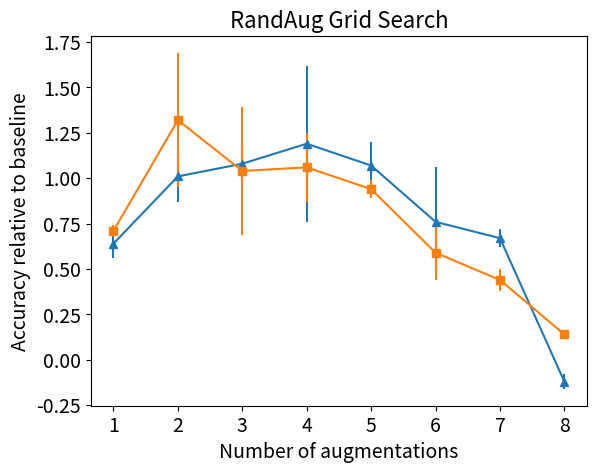

Write the Python code that produced this figure.
'''
Plot accuracy
'''

import numpy as np
import matplotlib.pyplot as plt
import matplotlib
import seaborn as sns
import argparse

acc = {
        "RARE": { "delta" : [0.64, 1.01, 1.08, 1.19, 1.07, 0.76, 0.67, -0.12 ], "std": [0.08, 0.14, 0.10, 0.43, 0.13, 0.30, 0.05, 0.04]},
        "CRNN": { "delta" : [0.71, 1.32, 1.04, 1.06, 0.94, 0.59, 0.44, 0.14]  , "std": [0.03, 0.37, 0.35, 0.19, 0.05, 0.15, 0.06, 0.02]}
        }

def plot_(data, title="RandAug Grid Search", ylabel="Accuracy relative to baseline", xlabel="Number of augmentations"):
    plt.rc('font', size=14) 
    plt.rc('axes', titlesize=16)
    plt.rc('xtick', labelsize=14)

    fig, ax = plt.subplots()
    plt.ylabel(ylabel)
    plt.xlabel(xlabel)
    plt.title(title)
    colors = sns.color_palette() + sns.color_palette("tab10") # [0:11]
    markers = ['^', 's', 'o', 'D', '*', 'P', 'x', 'd', 'v', '>', 'H']

    i = 0
    labels = []
    has_label = False
    xval =  [i for i in range(1,9)]
    for key, val in data.items():
        label = key
        delta = val["delta"]
        std = val["std"]
        color = colors[i]

        ax.errorbar(xval, delta, std, marker=markers[i], label=label, color=color)
        #xytext = (8, -5)
        #if "RARE" in label:
        #    xytext = (5, -15)
        
        #ax.annotate(key, (par, acc), xycoords='data',
        #            xytext=xytext, textcoords='offset points')

        i = i + 1

    #plt.plot(xval, yval, linewidth=2, color='teal')
    
    title = title.replace(" ", "_")
    title = title.replace("%", "")
    plt.savefig(title + ".png")
    plt.show()



if __name__ == '__main__':
    parser = argparse.ArgumentParser(description='Wordformer results')
    parser.add_argument('--data',
                        default=None,
                        help='Data to plot')
    args = parser.parse_args()
    ncolors = 9

    plot_(data=acc)
